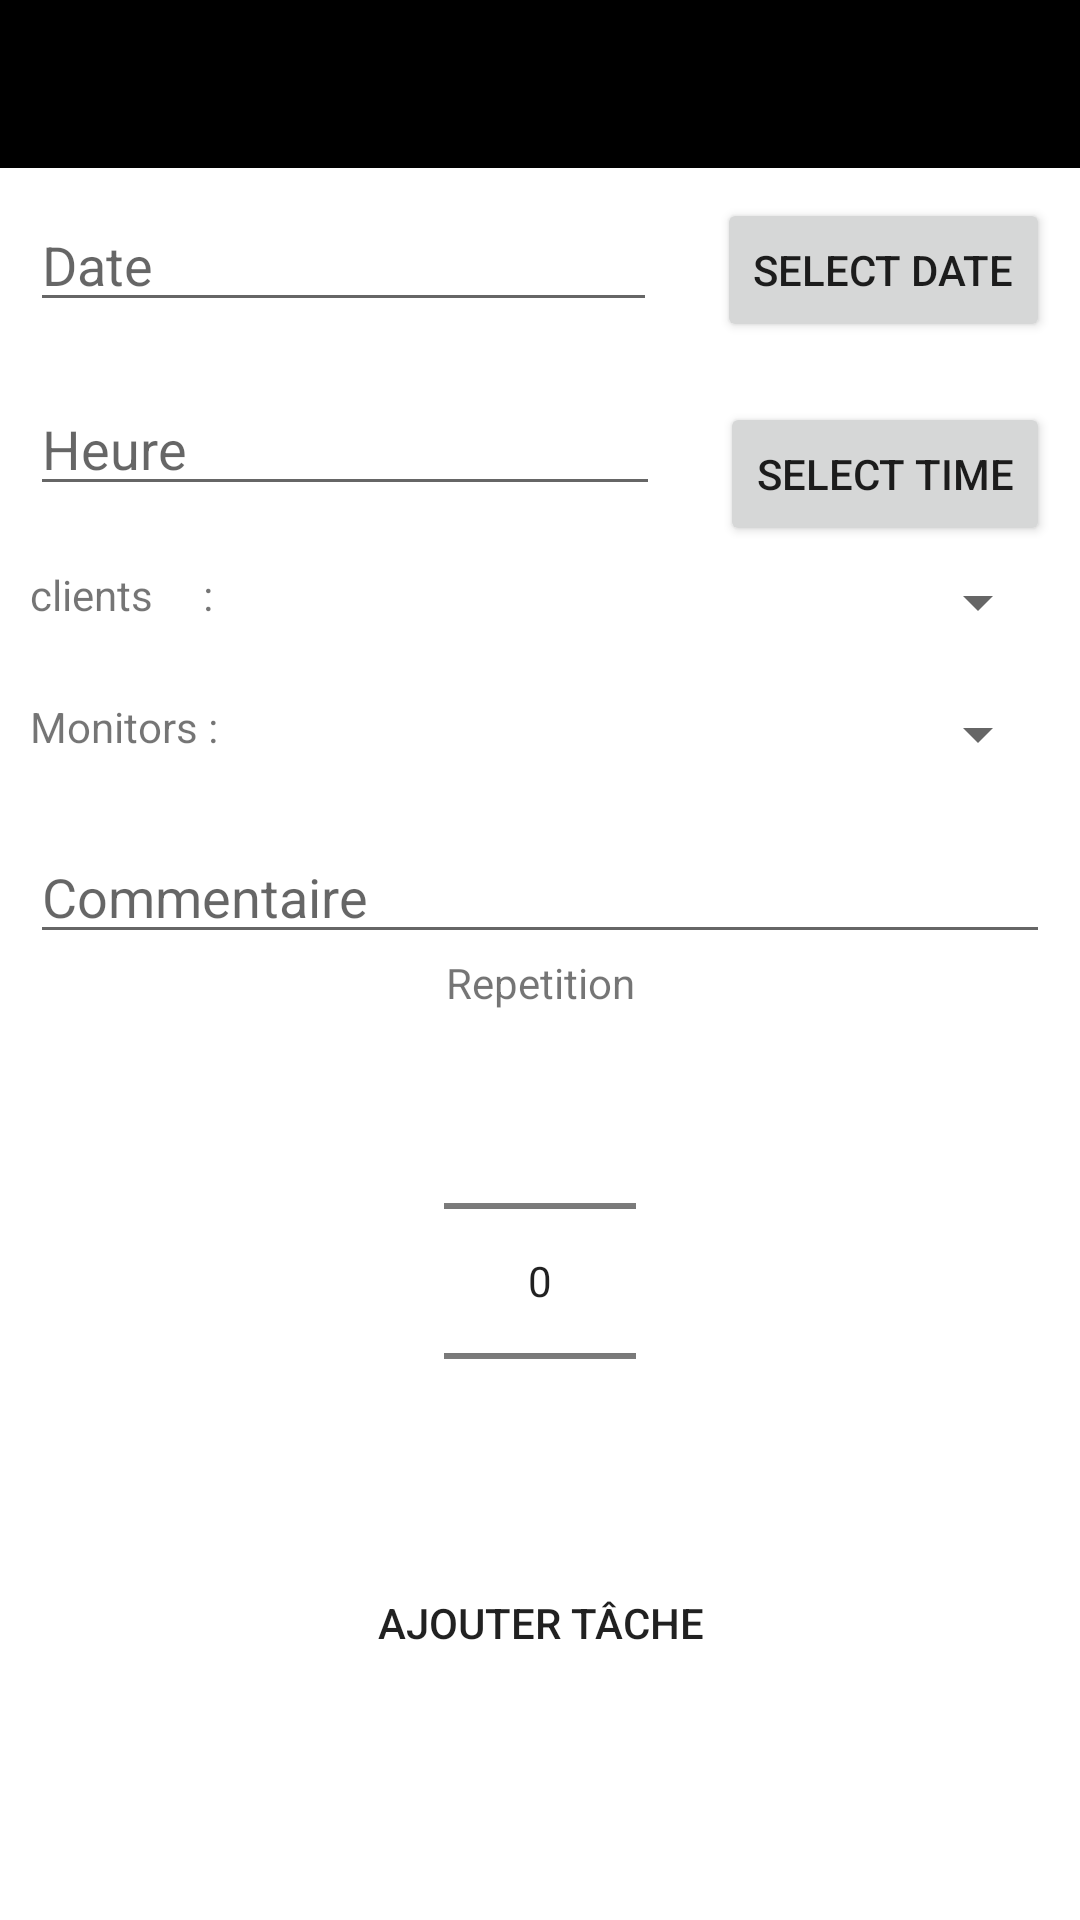

The Android layout XML behind this screen, and the referenced resources:
<!-- AndroidManifest.xml: application theme Theme.HorseRiding -->
<!-- res/layout/seance.xml -->
<?xml version="1.0" encoding="utf-8"?>
<androidx.constraintlayout.widget.ConstraintLayout xmlns:android="http://schemas.android.com/apk/res/android"
    xmlns:app="http://schemas.android.com/apk/res-auto"
    xmlns:tools="http://schemas.android.com/tools"
    android:layout_width="match_parent"
    android:layout_height="match_parent">

    <androidx.appcompat.widget.Toolbar
        android:id="@+id/toolBar"
        android:layout_width="match_parent"
        android:layout_height="?attr/actionBarSize"
        android:background="@color/black"
        android:theme="@style/ThemeOverlay.AppCompat.Dark.ActionBar"
        app:layout_constraintTop_toTopOf="parent"
        app:popupTheme="@style/ThemeOverlay.AppCompat.Light" />

    <ScrollView
        app:layout_constraintStart_toStartOf="parent"
        app:layout_constraintEnd_toEndOf="parent"
        app:layout_constraintBottom_toBottomOf="parent"
        app:layout_constraintTop_toBottomOf="@id/toolBar"
        android:layout_width="match_parent"
        android:layout_height="0dp">

        <androidx.constraintlayout.widget.ConstraintLayout
            android:layout_width="match_parent"
            android:padding="10dp"
            android:layout_height="match_parent">


            <EditText
                android:id="@+id/in_date"
                android:layout_width="0dp"
                android:layout_height="wrap_content"
                android:layout_alignParentStart="true"
                android:hint="Date"
                app:layout_constraintEnd_toStartOf="@id/btn_date"
                app:layout_constraintStart_toStartOf="parent"
                app:layout_constraintTop_toTopOf="parent" />

            <Button
                android:id="@+id/btn_date"
                android:layout_width="wrap_content"
                android:layout_height="wrap_content"
                android:layout_marginLeft="20dp"
                android:text="SELECT DATE"
                app:layout_constraintEnd_toEndOf="parent"
                app:layout_constraintStart_toEndOf="@id/in_date"
                app:layout_constraintTop_toTopOf="parent" />

            <EditText
                android:id="@+id/in_time"
                android:layout_width="0dp"
                android:layout_height="wrap_content"
                android:layout_marginTop="20dp"
                android:hint="Heure"
                app:layout_constraintEnd_toStartOf="@id/btn_time"
                app:layout_constraintStart_toStartOf="parent"
                app:layout_constraintTop_toBottomOf="@id/in_date" />

            <Button
                android:id="@+id/btn_time"
                android:layout_width="wrap_content"
                android:layout_height="wrap_content"
                android:layout_marginLeft="20dp"
                android:layout_marginTop="20dp"
                android:text="SELECT TIME"
                app:layout_constraintEnd_toEndOf="parent"
                app:layout_constraintStart_toEndOf="@id/in_time"
                app:layout_constraintTop_toBottomOf="@id/btn_date" />

            <TextView
                android:id="@+id/clientlabel"
                android:layout_width="wrap_content"
                android:layout_height="wrap_content"
                android:layout_marginTop="20dp"
                android:text="clients     : "
                app:layout_constraintEnd_toStartOf="@id/clientid"
                app:layout_constraintStart_toStartOf="parent"

                app:layout_constraintTop_toBottomOf="@id/in_time" />

            <Spinner
                android:id="@+id/clientid"
                android:layout_width="0dp"
                android:layout_height="wrap_content"
                android:layout_marginTop="20dp"
                android:ems="10"
                android:inputType="number"
                app:layout_constraintEnd_toEndOf="parent"
                app:layout_constraintStart_toEndOf="@id/clientlabel"
                app:layout_constraintTop_toBottomOf="@id/in_time" />

            <TextView
                android:id="@+id/monitorlabel"
                android:layout_width="wrap_content"
                android:layout_height="wrap_content"
                android:layout_marginTop="20dp"
                android:text="Monitors : "
                app:layout_constraintEnd_toStartOf="@id/monitor"
                app:layout_constraintStart_toStartOf="parent"

                app:layout_constraintTop_toBottomOf="@id/clientid" />

            <Spinner
                android:id="@+id/monitor"
                android:layout_width="0dp"
                android:layout_height="wrap_content"
                android:layout_marginTop="20dp"
                android:ems="10"
                android:inputType="number"
                app:layout_constraintEnd_toEndOf="parent"
                app:layout_constraintStart_toEndOf="@id/monitorlabel"
                app:layout_constraintTop_toBottomOf="@id/clientid" />

            <EditText
                android:id="@+id/comment"
                android:layout_width="0dp"
                android:layout_height="wrap_content"
                android:layout_marginTop="20dp"
                android:ems="10"
                android:hint="Commentaire"
                android:inputType="textPersonName"
                android:text=""
                app:layout_constraintEnd_toEndOf="parent"
                app:layout_constraintStart_toStartOf="parent"
                app:layout_constraintTop_toBottomOf="@id/monitor"
                tools:layout_editor_absoluteX="2dp"
                tools:layout_editor_absoluteY="462dp" />

            <androidx.appcompat.widget.AppCompatButton
                android:id="@+id/addseance"
                android:layout_width="wrap_content"
                android:layout_height="wrap_content"
                android:background="@drawable/button"
                android:onClick="PostSeance"
                android:padding="10dp"
                android:text="Ajouter tâche"
                app:layout_constraintBottom_toBottomOf="parent"
                app:layout_constraintEnd_toEndOf="parent"
                app:layout_constraintStart_toStartOf="parent"
                app:layout_constraintTop_toBottomOf="@id/numberPicker" />

            <TextView
                android:id="@+id/textView"
                android:layout_width="wrap_content"
                android:layout_height="wrap_content"

                android:text="Repetition"
                app:layout_constraintEnd_toEndOf="parent"
                app:layout_constraintStart_toStartOf="parent"
                app:layout_constraintTop_toBottomOf="@id/comment" />

            <NumberPicker
                android:id="@+id/numberPicker"
                android:layout_width="wrap_content"
                android:layout_height="wrap_content"
                app:layout_constraintEnd_toEndOf="parent"
                app:layout_constraintStart_toStartOf="parent"
                app:layout_constraintTop_toBottomOf="@+id/textView" />


        </androidx.constraintlayout.widget.ConstraintLayout>
    </ScrollView>
</androidx.constraintlayout.widget.ConstraintLayout>
<!-- resources referenced by this layout -->
<resources>
  <color name="black">#FF000000</color>
  <style name="Theme.HorseRiding" parent="Theme.MaterialComponents.DayNight.NoActionBar">
          
          <item name="colorPrimary">@color/orange</item>
          <item name="colorPrimaryVariant">@color/black</item>
          <item name="colorOnPrimary">@color/white</item>
          
          <item name="colorSecondary">@color/teal_200</item>
          <item name="colorSecondaryVariant">@color/teal_700</item>
          <item name="colorOnSecondary">@color/black</item>
          
          <item name="android:statusBarColor" tools:targetApi="l">?attr/colorPrimaryVariant</item>
          
      </style>
  <color name="orange">#FFD77E2C</color>
  <color name="white">#FFFFFFFF</color>
  <color name="teal_200">#FF03DAC5</color>
  <color name="teal_700">#FF018786</color>
</resources>
